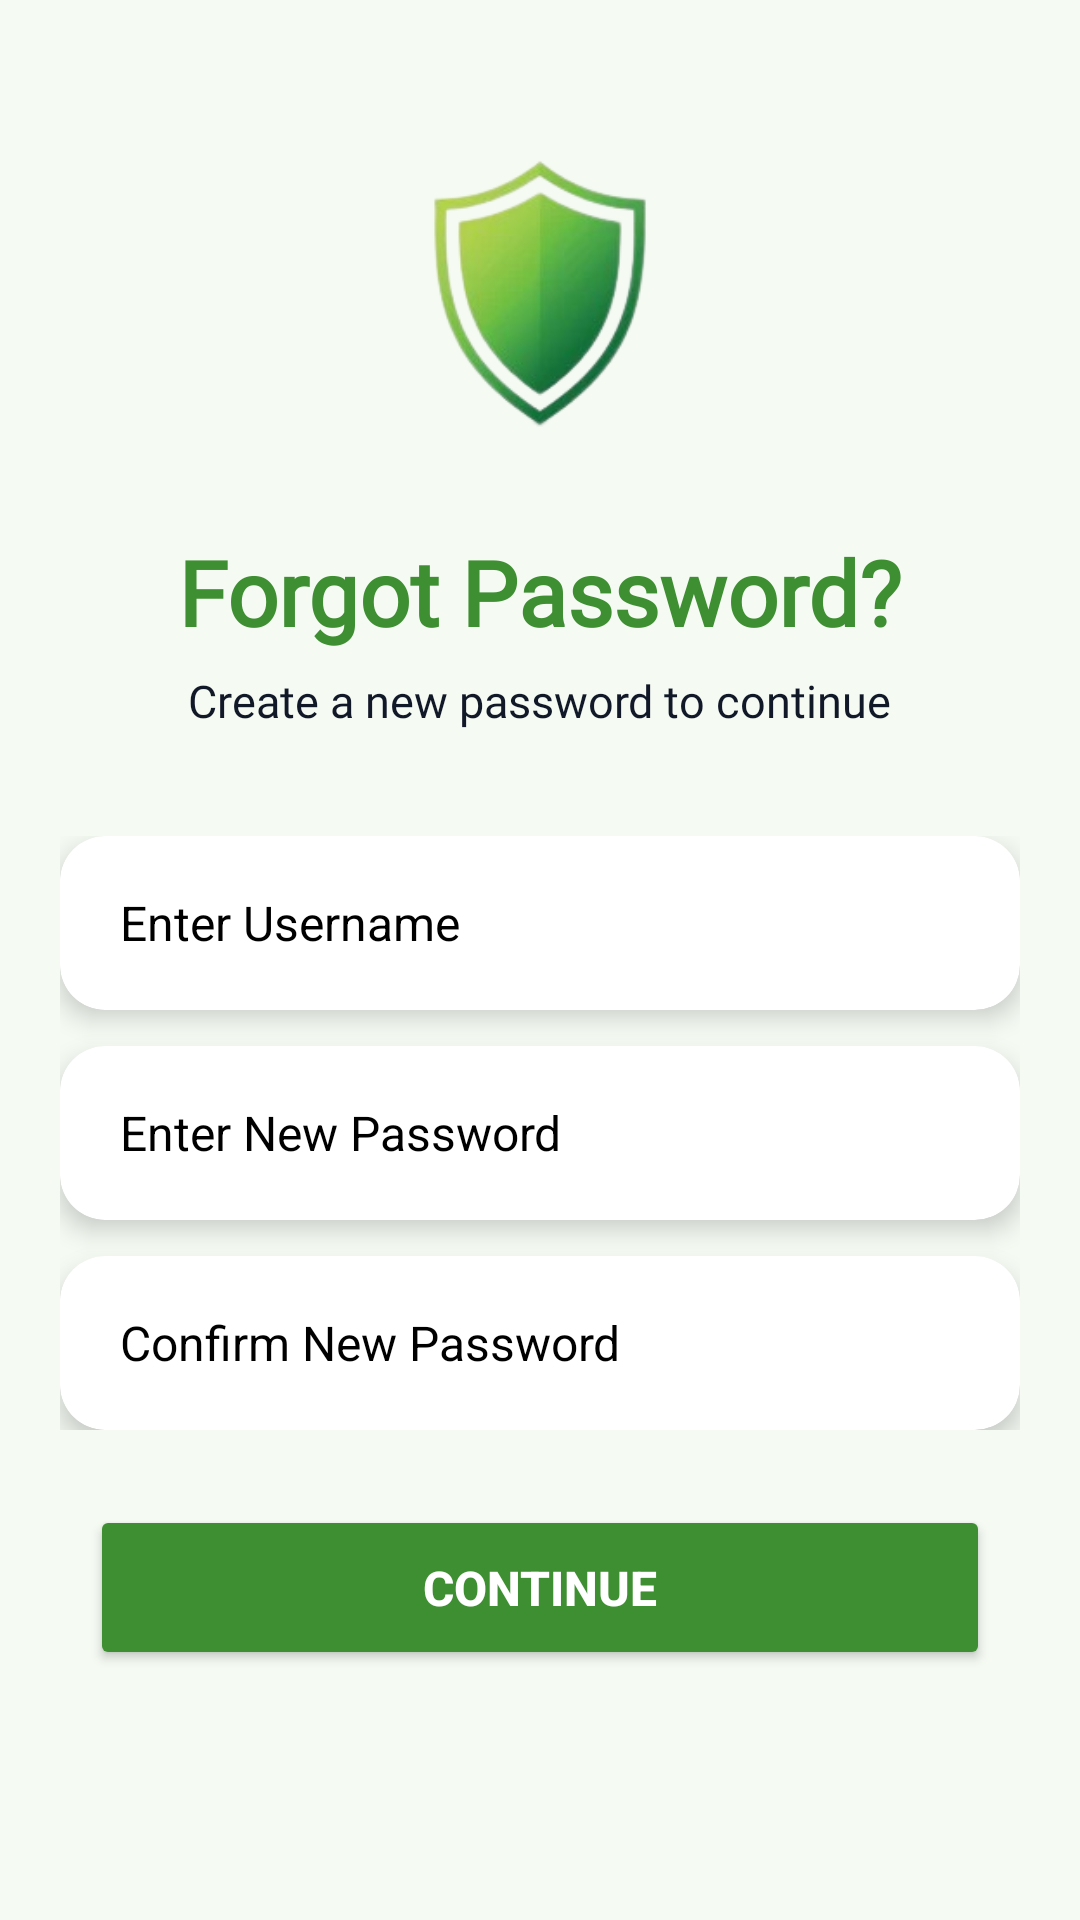

Android layout source for this screen:
<!-- AndroidManifest.xml: application theme Theme.CtrlAndroid -->
<!-- res/layout/activity_forget_password.xml -->
<?xml version="1.0" encoding="utf-8"?>
<ScrollView
    xmlns:android="http://schemas.android.com/apk/res/android"
    xmlns:app="http://schemas.android.com/apk/res-auto"
    xmlns:tools="http://schemas.android.com/tools"
    android:layout_width="match_parent"
    android:layout_height="match_parent"
    android:fillViewport="true"
    android:background="#F5FAF3"
    tools:context=".ForgetPasswordActivity">

    <LinearLayout
        android:id="@+id/main"
        android:layout_width="match_parent"
        android:layout_height="wrap_content"
        android:orientation="vertical"
        android:padding="20dp">

        <ImageView
            android:id="@+id/ivForgotPasswordImage"
            android:layout_width="150dp"
            android:layout_height="150dp"
            android:layout_gravity="center"
            android:layout_marginTop="2dp"
            android:src="@drawable/shield1"
            android:scaleType="centerInside"
            android:contentDescription="Forgot password illustration" />

        <LinearLayout
            android:layout_width="match_parent"
            android:layout_height="wrap_content"
            android:layout_marginTop="5dp"
            android:gravity="center_vertical"
            android:orientation="horizontal">

            <LinearLayout
                android:layout_width="0dp"
                android:layout_height="wrap_content"
                android:layout_weight="1"
                android:orientation="vertical">
                <TextView
                    android:layout_width="wrap_content"
                    android:layout_height="wrap_content"
                    android:fontFamily="@font/poppins_extrabold"
                    android:text="Forgot Password?"
                    android:layout_gravity="center_horizontal"
                    android:textColor="#3E8E32"
                    android:textSize="30sp"
                    android:textStyle="bold" />

                <TextView
                    android:layout_width="wrap_content"
                    android:layout_height="wrap_content"
                    android:layout_marginTop="6dp"
                    android:fontFamily="@font/inter_semibold"
                    android:layout_gravity="center_horizontal"
                    android:text="Create a new password to continue"
                    android:textColor="@color/neutral"
                    android:textSize="15sp" />

            </LinearLayout>

        </LinearLayout>


        <LinearLayout
            android:layout_width="match_parent"
            android:layout_height="wrap_content"
            android:layout_marginTop="35dp"
            android:orientation="vertical">

            
            <androidx.cardview.widget.CardView
                android:layout_width="match_parent"
                android:layout_height="58dp"
                app:cardBackgroundColor="#FFFFFF"
                app:cardCornerRadius="15dp"
                app:cardElevation="5dp">

                <EditText
                    android:id="@+id/etForgotUsername"
                    android:layout_width="match_parent"
                    android:layout_height="match_parent"
                    android:background="@android:color/transparent"
                    android:hint="Enter Username"
                    android:inputType="text"
                    android:paddingStart="20dp"
                    android:paddingEnd="16dp"
                    android:singleLine="true"
                    android:textColor="@color/black"
                    android:textColorHint="@color/black"
                    android:textSize="16sp" />

            </androidx.cardview.widget.CardView>


            <androidx.cardview.widget.CardView
                android:layout_width="match_parent"
                android:layout_height="58dp"
                android:layout_marginTop="12dp"
                app:cardBackgroundColor="#FFFFFF"
                app:cardCornerRadius="15dp"
                app:cardElevation="5dp">

                <EditText
                    android:id="@+id/etForgotNewPassword"
                    android:layout_width="match_parent"
                    android:layout_height="match_parent"
                    android:background="@android:color/transparent"
                    android:hint="Enter New Password"
                    android:inputType="textPassword"
                    android:paddingStart="20dp"
                    android:paddingEnd="16dp"
                    android:singleLine="true"
                    android:textColor="@color/black"
                    android:textColorHint="@color/black"
                    android:textSize="16sp" />

            </androidx.cardview.widget.CardView>


            <androidx.cardview.widget.CardView
                android:layout_width="match_parent"
                android:layout_height="58dp"
                android:layout_marginTop="12dp"
                app:cardBackgroundColor="#FFFFFF"
                app:cardCornerRadius="15dp"
                app:cardElevation="5dp">

                <EditText
                    android:id="@+id/etForgotConfirmPassword"
                    android:layout_width="match_parent"
                    android:layout_height="match_parent"
                    android:background="@android:color/transparent"
                    android:hint="Confirm New Password"
                    android:inputType="textPassword"
                    android:paddingStart="20dp"
                    android:paddingEnd="16dp"
                    android:singleLine="true"
                    android:textColor="@color/black"
                    android:textColorHint="@color/black"
                    android:textSize="16sp" />

            </androidx.cardview.widget.CardView>

        </LinearLayout>




        <Button
            android:id="@+id/btnForgotContinue"
            android:layout_width="300dp"
            android:layout_height="55dp"
            android:layout_gravity="center"
            android:layout_marginTop="25dp"
            android:backgroundTint="#3E8E32"
            android:elevation="8dp"
            android:text="Continue"
            android:textColor="#FFFFFF"
            android:textSize="16sp"
            android:textStyle="bold" />

    </LinearLayout>

</ScrollView>
<!-- resources referenced by this layout -->
<resources>
  <color name="black">#FF000000</color>
  <color name="neutral">#111827</color>
  <!-- drawable shield1: png bitmap (drawable, 34232 bytes) -->
  <style name="Theme.CtrlAndroid" parent="Base.Theme.CtrlAndroid" />
  <style name="Base.Theme.CtrlAndroid" parent="Theme.Material3.DayNight.NoActionBar">
          
          
      </style>
</resources>
